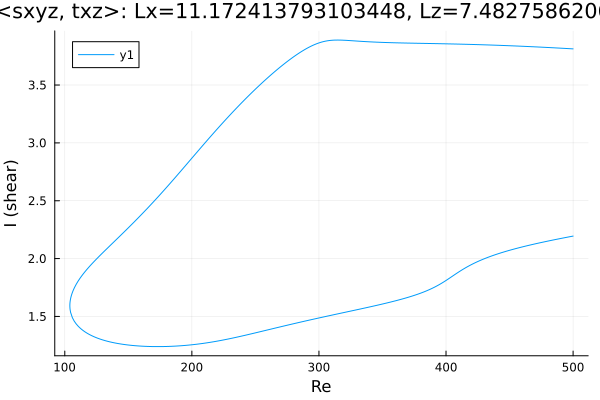

The table this chart was drawn from, first rows:
Re, shear
500.0, 3.812
498.9, 3.813
497.5, 3.814
496.1, 3.815
494.7, 3.816
493.2, 3.816
491.8, 3.817
490.4, 3.818
489, 3.819
487.6, 3.82
486.2, 3.821
484.8, 3.822
483.3, 3.822
481.9, 3.823
480.5, 3.824
479.1, 3.825
477.7, 3.826
476.3, 3.826
474.9, 3.827
473.4, 3.828
472, 3.829
470.6, 3.829
469.2, 3.83
467.8, 3.831
466.4, 3.832
465, 3.832
463.5, 3.833
462.1, 3.834
460.7, 3.834
459.3, 3.835
457.9, 3.836
456.5, 3.836
455.1, 3.837
453.6, 3.838
452.2, 3.838
450.8, 3.839
449.4, 3.84
448, 3.84
446.6, 3.841
445.2, 3.841
443.7, 3.842
442.3, 3.843
440.9, 3.843
439.5, 3.844
438.1, 3.844
436.7, 3.845
435.3, 3.845
433.8, 3.846
432.4, 3.846
431, 3.847
429.6, 3.847
428.2, 3.848
426.8, 3.848
425.4, 3.849
424, 3.849
422.5, 3.85
421.1, 3.85
419.7, 3.851
418.3, 3.851
416.9, 3.851
... 568 more rows
